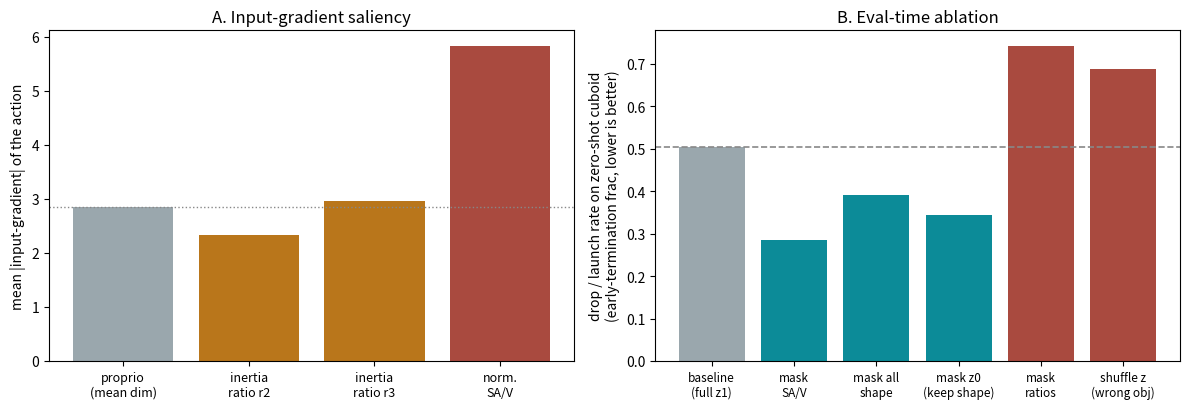

Reproduce this figure in Python.
#!/usr/bin/env python3
"""Render the z1 mechanistic probe as a 2-panel figure (objective; interpretation
belongs in the report caption).
  A. Input-gradient saliency of the action on each input group.
  B. Eval-time drop/launch rate on the held-out cuboid, full z1 vs masked subgroups.
Source: tools/logs/probe_z1_cond_*.json (probe_z1_analysis.py).
-> docs/figures/z1_probe.png
"""
import numpy as np, os
import matplotlib; matplotlib.use("Agg")
import matplotlib.pyplot as plt
TEAL, AMBER, BRICK, GREY = "#0c8b98", "#b9761b", "#a94a3f", "#9aa7ad"

fig, ax = plt.subplots(1, 2, figsize=(12, 4.2))

# A. saliency
labels = ["proprio\n(mean dim)", "inertia\nratio r2", "inertia\nratio r3", "norm.\nSA/V"]
grads  = [2.848, 2.330, 2.969, 5.831]
ax[0].bar(range(len(labels)), grads, color=[GREY, AMBER, AMBER, BRICK])
ax[0].axhline(2.848, ls=":", c="#888", lw=1)
ax[0].set_xticks(range(len(labels))); ax[0].set_xticklabels(labels, fontsize=9)
ax[0].set_ylabel("mean |input-gradient| of the action")
ax[0].set_title("A. Input-gradient saliency")

# B. ablation (early-termination / drop-launch frac; lower = better)
conds = ["baseline\n(full z1)", "mask\nSA/V", "mask all\nshape", "mask z0\n(keep shape)", "mask\nratios", "shuffle z\n(wrong obj)"]
et    = [0.503, 0.284, 0.391, 0.344, 0.742, 0.688]
base  = 0.503
ax[1].bar(range(len(conds)), et, color=[GREY] + [(TEAL if v < base else BRICK) for v in et[1:]])
ax[1].axhline(base, ls="--", c="#888", lw=1.2)
ax[1].set_xticks(range(len(conds))); ax[1].set_xticklabels(conds, fontsize=8.5)
ax[1].set_ylabel("drop / launch rate on zero-shot cuboid\n(early-termination frac, lower is better)")
ax[1].set_title("B. Eval-time ablation")

fig.tight_layout()
os.makedirs("docs/figures", exist_ok=True)
fig.savefig("docs/figures/z1_probe.png", dpi=140, bbox_inches="tight", facecolor="white")
print("wrote docs/figures/z1_probe.png")
